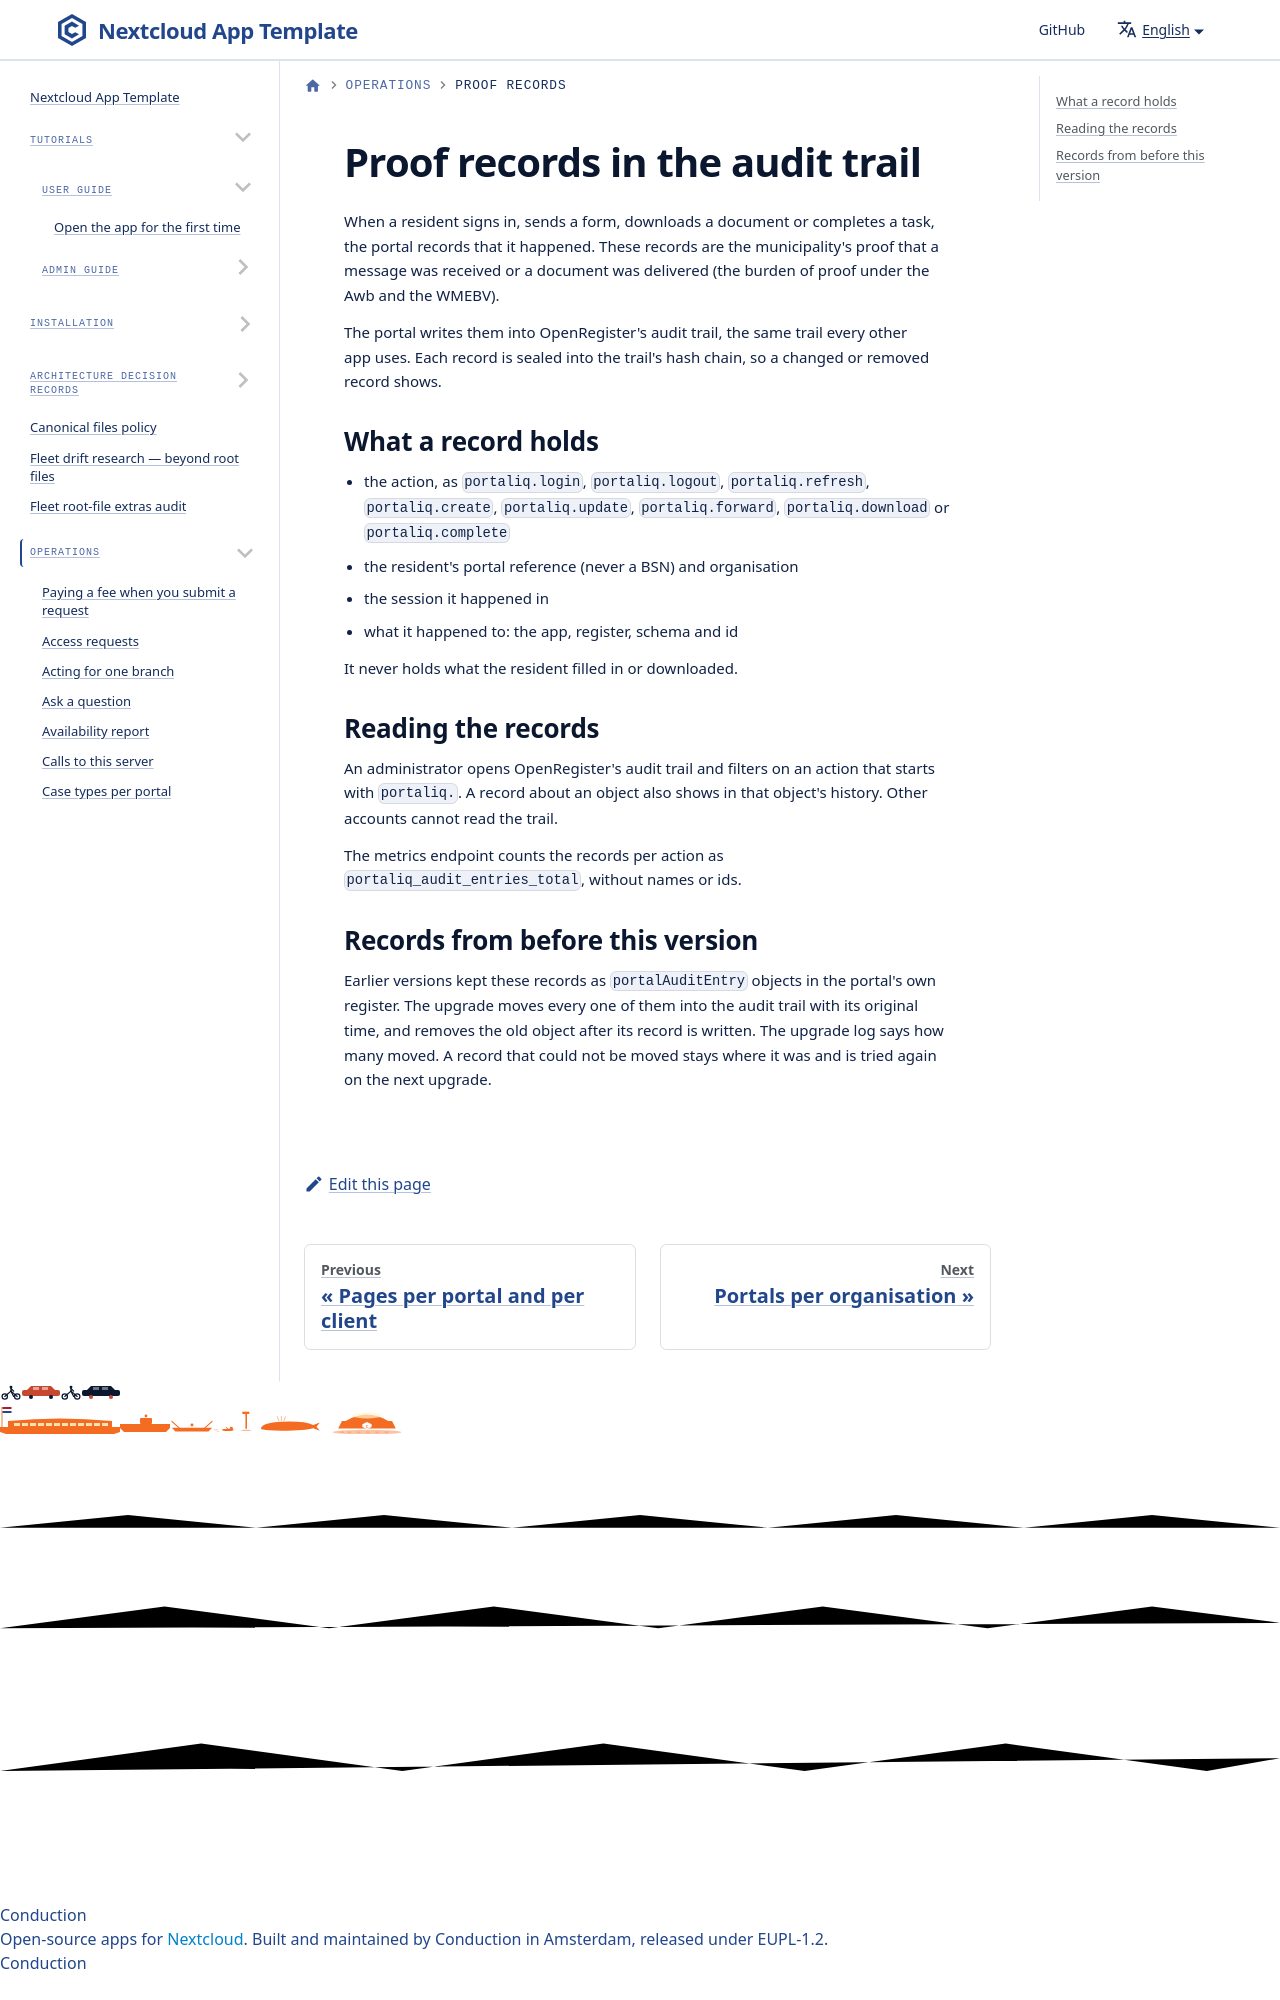

repository: ConductionNL/portaliq · page: docs/operations/portal-proof-records/index.html · generator: docusaurus

---
title: Proof records in the audit trail
sidebar_label: Proof records
description: Where the portal records who signed in, sent, downloaded or completed something, and how older records moved there
---
